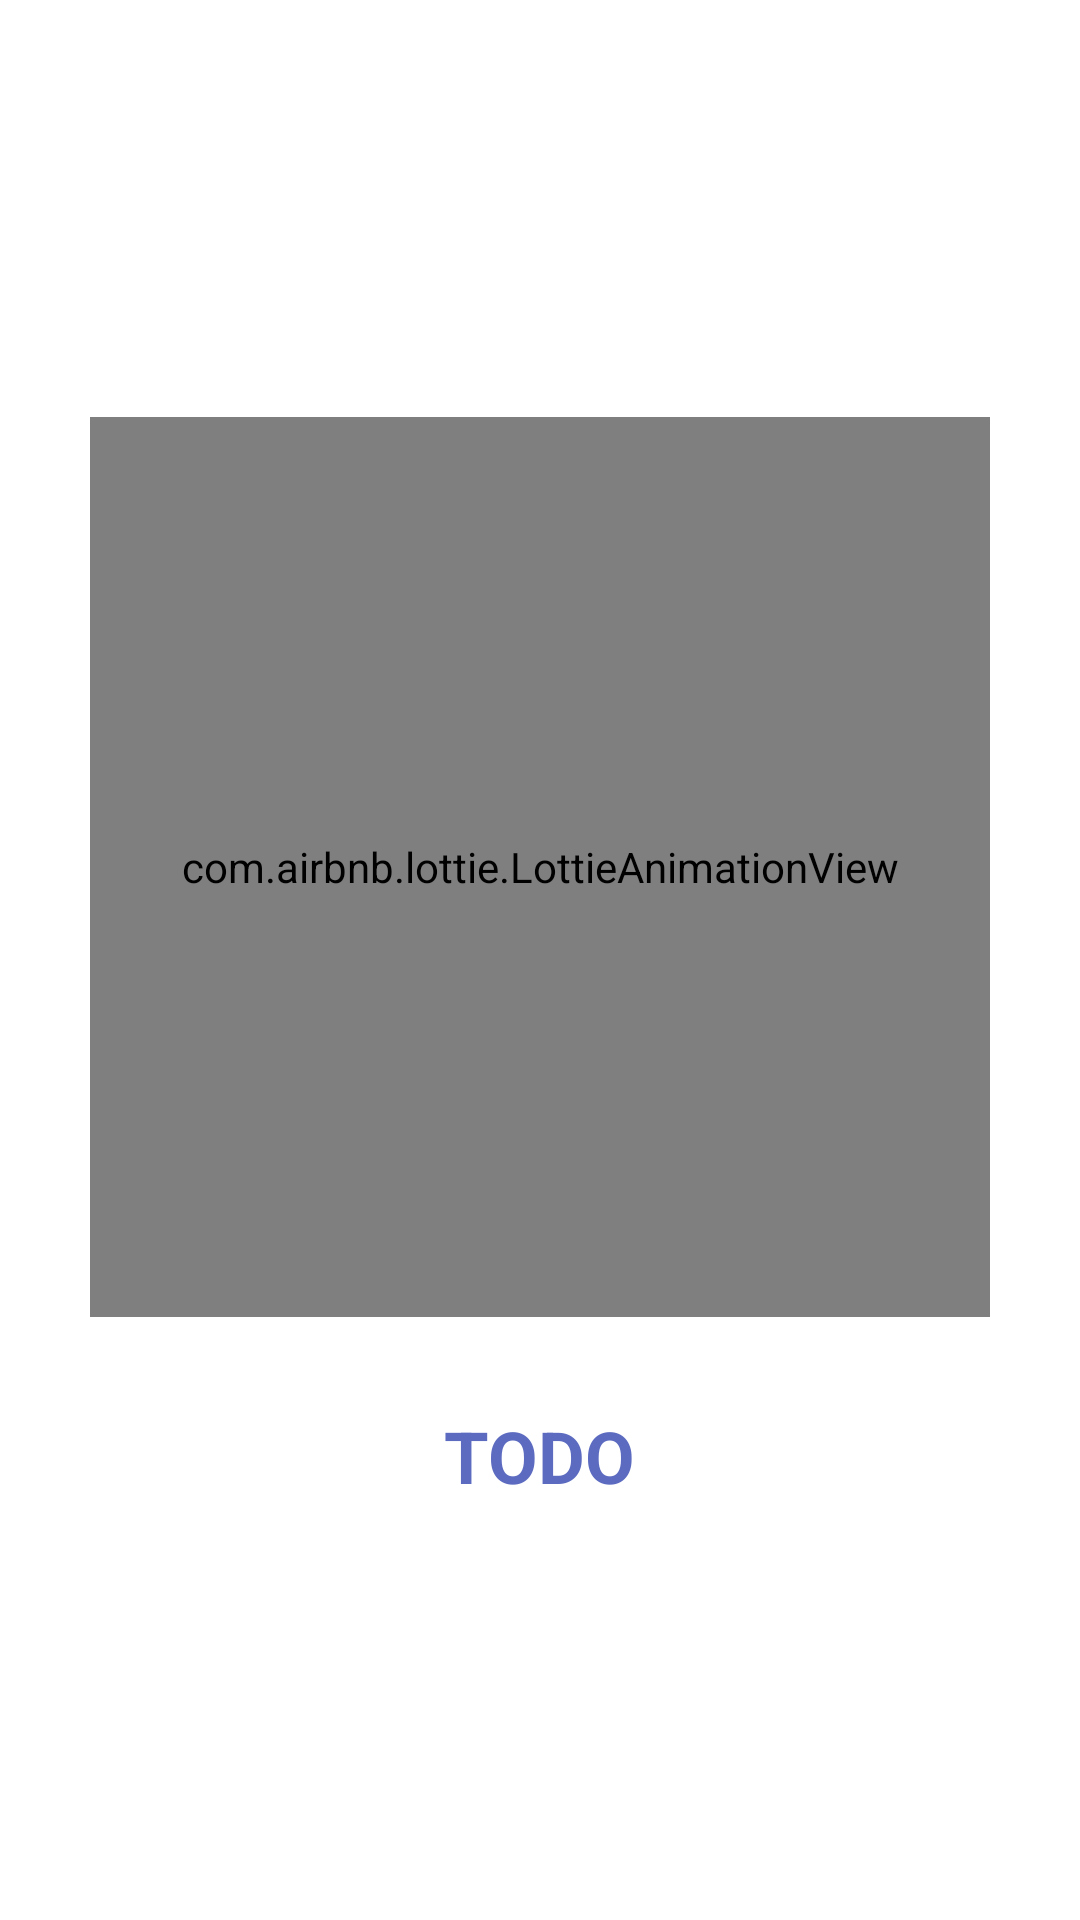

Layout XML and referenced resources for this Android screen:
<!-- AndroidManifest.xml: application theme Theme.ToDo -->
<!-- res/layout/splash_screen.xml -->
<?xml version="1.0" encoding="utf-8"?>
<layout>
    <androidx.constraintlayout.widget.ConstraintLayout xmlns:android="http://schemas.android.com/apk/res/android"
        android:layout_width="match_parent"
        android:layout_height="match_parent"
        android:forceDarkAllowed="true"
        xmlns:app="http://schemas.android.com/apk/res-auto">

        <androidx.appcompat.widget.LinearLayoutCompat
            android:id="@+id/splashLayout"
            app:layout_constraintTop_toTopOf="parent"
            app:layout_constraintStart_toStartOf="parent"
            app:layout_constraintEnd_toEndOf="parent"
            app:layout_constraintBottom_toBottomOf="parent"
            android:layout_width="match_parent"
            android:gravity="center_horizontal"
            android:orientation="vertical"
            android:layout_height="wrap_content">

            <com.airbnb.lottie.LottieAnimationView
                android:id="@+id/animationView"
                android:layout_width="300dp"
                android:layout_height="300dp"
                app:lottie_rawRes="@raw/todo_anim"
                app:lottie_autoPlay="true"
                app:lottie_loop="true"/>

            <TextView
                style="?attr/textAppearanceHeadline5"
                android:layout_width="wrap_content"
                android:layout_marginTop="30dp"
                android:textColor="@color/secondary_500"
                app:layout_constraintBottom_toBottomOf="parent"
                android:text="TODO"
                android:textStyle="bold"
                android:layout_height="wrap_content"/>
        </androidx.appcompat.widget.LinearLayoutCompat>

    </androidx.constraintlayout.widget.ConstraintLayout>
</layout>
<!-- resources referenced by this layout -->
<resources>
  <color name="secondary_500">#5c6bc0</color>
  <style name="Theme.ToDo" parent="Theme.MaterialComponents.DayNight.DarkActionBar">
          
          <item name="colorPrimary">@color/primary_500</item>
          <item name="colorPrimaryVariant">@color/primary_700</item>
          <item name="colorOnPrimary">@color/white</item>
          
          <item name="colorSecondary">@color/secondary_500</item>
          <item name="colorSecondaryVariant">@color/secondary_700</item>
          <item name="colorOnSecondary">@color/black</item>
          
          <item name="android:statusBarColor" tools:targetApi="l">?attr/colorPrimaryVariant</item>
          
      </style>
  <color name="primary_500">#880e4f</color>
  <color name="primary_700">#560027</color>
  <color name="white">#FFFFFFFF</color>
  <color name="secondary_700">#26418f</color>
  <color name="black">#FF000000</color>
</resources>
